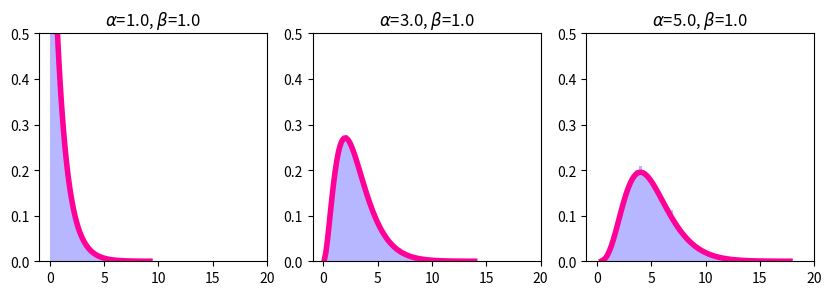

Reproduce this figure in Python.
#!/usr/bin/env python 
"""
The Gamma is a probability distribution over a positive random variable τ > 0 
It is governed by parameters a and b that are subject to the constraints a > 0 and b > 0 
The constraints exist to ensure that the distribution can be normalized.

Special case of a = 1 is known as the exponential distribution.

scipy.stats
With a shape parameter α = k and an inverse scale parameter β = 1/θ, called a rate parameter.

"""

import sys,os
import numpy as np
import matplotlib.pyplot as plt
import scipy.stats as scs

## declare variables
font_size = 11
font_name = 'sans-serif'
n = 10000
fig = plt.figure(figsize=(10,6))
splot = 0

## loop through parameterizations of the beta
for a,b in [(1.0,1.0),(3.0,1.0),(5.0,1.0)]:

    b = 1/b
    splot += 1
    ax = fig.add_subplot(1,3,splot)
    
    rv = scs.gamma(a=a,scale=b)
    r = scs.gamma.rvs(size=n,a=a,scale=b)

    ax.hist(r,bins=60,facecolor="#9999FF",alpha=0.7,density=1,histtype='stepfilled')
    pdf_range = np.linspace(scs.gamma.ppf(0.0001, a=a, scale=b),scs.gamma.ppf(0.9999, a=a, scale=b), 100)
    ax.plot(pdf_range, rv.pdf(pdf_range),'#FF0099', lw=4, label='pdf')
    ax.set_xlim((-1,20))
    ax.set_ylim((0,0.5))
    ax.set_title(r"$\alpha$=%s, $\beta$=%s"%(a,b))
    ax.set_aspect(1./ax.get_data_ratio())

    for t in ax.get_xticklabels():
        t.set_fontsize(font_size-1)
        t.set_fontname(font_name)
    for t in ax.get_yticklabels():
        t.set_fontsize(font_size-1)
        t.set_fontname(font_name)
    
plt.show()
